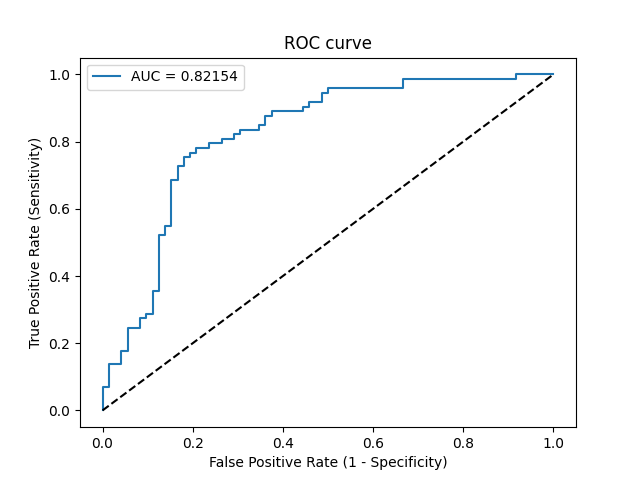

The file beside this chart, header and first rows:
Threshold, Sensitivity, Specificity, NPV, PPV
inf, 0.0, 1.0, 0.4966, 0
0.7212, 0.0137, 1.0, 0.5, 1.0
0.6888, 0.06849, 1.0, 0.5143, 1.0
0.687, 0.06849, 0.9861, 0.5108, 0.8333
0.6818, 0.137, 0.9861, 0.5299, 0.9091
0.6805, 0.137, 0.9583, 0.5227, 0.7692
0.6785, 0.1781, 0.9583, 0.5349, 0.8125
0.6724, 0.1781, 0.9444, 0.5312, 0.7647
0.6694, 0.2466, 0.9444, 0.5528, 0.8182
0.6669, 0.2466, 0.9167, 0.5455, 0.75
0.6659, 0.274, 0.9167, 0.5546, 0.7692
0.6651, 0.274, 0.9028, 0.5508, 0.7407
0.665, 0.2877, 0.9028, 0.5556, 0.75
0.6646, 0.2877, 0.8889, 0.5517, 0.7241
0.6591, 0.3562, 0.8889, 0.5766, 0.7647
0.6586, 0.3562, 0.875, 0.5727, 0.7429
0.6472, 0.5205, 0.875, 0.6429, 0.8085
0.6453, 0.5205, 0.8611, 0.6392, 0.7917
0.6434, 0.5479, 0.8611, 0.6526, 0.8
0.6433, 0.5479, 0.8472, 0.6489, 0.7843
0.6316, 0.6849, 0.8472, 0.7262, 0.8197
0.6281, 0.6849, 0.8333, 0.7229, 0.8065
0.6222, 0.726, 0.8333, 0.75, 0.8154
0.622, 0.726, 0.8194, 0.7468, 0.803
0.6212, 0.7534, 0.8194, 0.7662, 0.8088
0.6204, 0.7534, 0.8056, 0.7632, 0.7971
0.6183, 0.7671, 0.8056, 0.7733, 0.8
0.6176, 0.7671, 0.7917, 0.7703, 0.7887
0.6171, 0.7808, 0.7917, 0.7808, 0.7917
0.6147, 0.7808, 0.7639, 0.7746, 0.7703
0.6141, 0.7945, 0.7639, 0.7857, 0.7733
0.6096, 0.7945, 0.7361, 0.7794, 0.7532
0.6095, 0.8082, 0.7361, 0.791, 0.7564
0.6056, 0.8082, 0.7083, 0.7846, 0.7375
0.6036, 0.8219, 0.7083, 0.7969, 0.7407
0.6015, 0.8219, 0.6944, 0.7937, 0.7317
0.6011, 0.8356, 0.6944, 0.8065, 0.7349
0.5988, 0.8356, 0.6528, 0.7966, 0.7093
0.5973, 0.8493, 0.6528, 0.8103, 0.7126
0.5968, 0.8493, 0.6389, 0.807, 0.7045
0.5951, 0.8767, 0.6389, 0.8364, 0.7111
0.5934, 0.8767, 0.625, 0.8333, 0.7033
0.5923, 0.8904, 0.625, 0.8491, 0.7065
0.5885, 0.8904, 0.5556, 0.8333, 0.6701
0.587, 0.9041, 0.5556, 0.8511, 0.6735
0.5868, 0.9041, 0.5417, 0.8478, 0.6667
0.5854, 0.9178, 0.5417, 0.8667, 0.67
0.5834, 0.9178, 0.5139, 0.8605, 0.6569
0.5821, 0.9452, 0.5139, 0.9024, 0.6635
0.5817, 0.9452, 0.5, 0.9, 0.6571
0.5816, 0.9589, 0.5, 0.9231, 0.6604
0.5601, 0.9589, 0.3333, 0.8889, 0.5932
0.5594, 0.9863, 0.3333, 0.96, 0.6
0.52, 0.9863, 0.08333, 0.8571, 0.5217
0.517, 1.0, 0.08333, 1.0, 0.5252
0.501, 1.0, 0.02778, 1.0, 0.5105
0.5, 1.0, 0.0, 0, 0.5034
